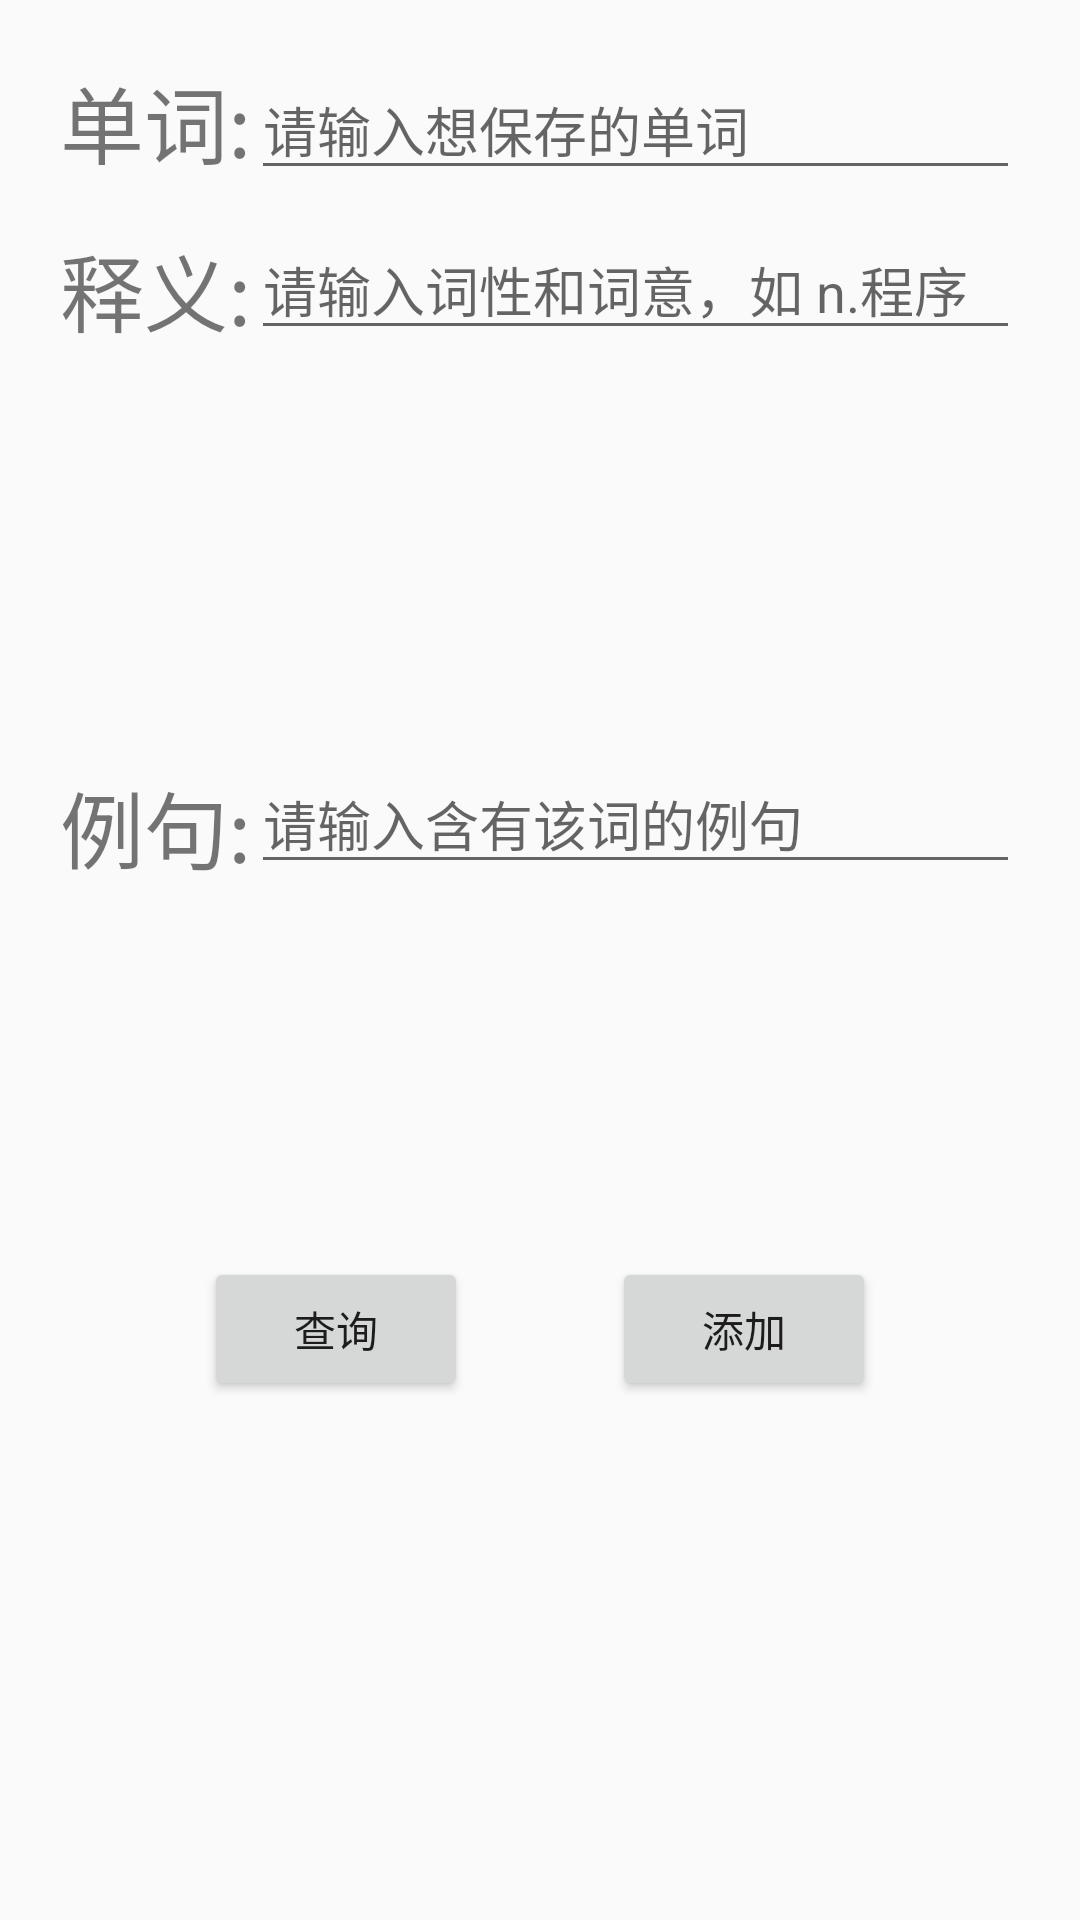

Android layout source for this screen:
<!-- AndroidManifest.xml: application theme AppTheme -->
<!-- res/layout/activity_test_provider.xml -->
<?xml version="1.0" encoding="utf-8"?>
<androidx.constraintlayout.widget.ConstraintLayout xmlns:android="http://schemas.android.com/apk/res/android"
    xmlns:app="http://schemas.android.com/apk/res-auto"
    xmlns:tools="http://schemas.android.com/tools"
    android:layout_width="match_parent"
    android:layout_height="match_parent">

    <TextView
        android:id="@+id/provider_tv1"
        android:layout_width="wrap_content"
        android:layout_height="wrap_content"
        android:layout_marginStart="20dp"
        android:layout_marginTop="20dp"
        android:text="单词:"
        android:textSize="28sp"
        app:layout_constraintStart_toStartOf="parent"
        app:layout_constraintTop_toTopOf="parent" />

    <EditText
        android:id="@+id/provider_add"
        android:layout_width="0dp"
        android:layout_height="wrap_content"
        android:layout_marginTop="20dp"
        android:layout_marginEnd="20dp"
        android:hint="请输入想保存的单词"
        app:layout_constraintEnd_toEndOf="parent"
        app:layout_constraintStart_toEndOf="@id/provider_tv1"
        app:layout_constraintTop_toTopOf="parent" />

    <TextView
        android:id="@+id/provider_tv2"
        android:layout_width="wrap_content"
        android:layout_height="wrap_content"
        android:layout_marginStart="20dp"
        android:layout_marginTop="15dp"
        android:text="释义:"
        android:textSize="28sp"
        app:layout_constraintEnd_toStartOf="@id/provider_mean"
        app:layout_constraintStart_toStartOf="parent"
        app:layout_constraintTop_toBottomOf="@id/provider_tv1" />

    <EditText
        android:id="@+id/provider_mean"
        android:layout_width="0dp"
        android:layout_height="wrap_content"
        android:layout_marginTop="10dp"
        android:layout_marginEnd="20dp"
        android:hint="请输入词性和词意，如 n.程序"
        app:layout_constraintEnd_toEndOf="parent"
        app:layout_constraintStart_toEndOf="@id/provider_tv2"
        app:layout_constraintTop_toBottomOf="@id/provider_add" />

    <TextView
        android:id="@+id/provider_tv3"
        android:layout_width="wrap_content"
        android:layout_height="wrap_content"
        android:layout_marginStart="20dp"
        android:layout_marginTop="15dp"
        android:text="例句:"
        android:textSize="28sp"
        app:layout_constraintBottom_toTopOf="@+id/btn_provider_add"
        app:layout_constraintStart_toStartOf="parent"
        app:layout_constraintTop_toBottomOf="@id/provider_tv2" />

    <EditText
        android:id="@+id/provider_example"
        android:layout_width="0dp"
        android:layout_height="wrap_content"
        android:hint="请输入含有该词的例句"
        android:layout_marginTop="10dp"
        android:layout_marginEnd="20dp"
        app:layout_constraintBottom_toTopOf="@+id/btn_provider_add"
        app:layout_constraintEnd_toEndOf="parent"
        app:layout_constraintStart_toEndOf="@id/provider_tv3"
        app:layout_constraintTop_toBottomOf="@id/provider_mean" />

    <Button
        android:id="@+id/btn_provider_add"
        android:layout_width="wrap_content"
        android:layout_height="wrap_content"
        android:layout_marginEnd="20dp"
        android:layout_marginBottom="50dp"
        android:text="添加"
        app:layout_constraintBottom_toBottomOf="parent"
        app:layout_constraintEnd_toEndOf="parent"
        app:layout_constraintStart_toEndOf="@+id/btn_provider_query"
        app:layout_constraintTop_toBottomOf="@id/provider_tv3" />

    <Button
        android:id="@+id/btn_provider_query"
        android:layout_width="wrap_content"
        android:layout_height="wrap_content"
        android:layout_marginStart="20dp"
        android:layout_marginBottom="50dp"
        android:text="查询"
        app:layout_constraintBottom_toBottomOf="parent"
        app:layout_constraintEnd_toStartOf="@+id/btn_provider_add"
        app:layout_constraintStart_toStartOf="parent"
        app:layout_constraintTop_toBottomOf="@+id/provider_tv3" />
</androidx.constraintlayout.widget.ConstraintLayout>
<!-- resources referenced by this layout -->
<resources>
  <style name="AppTheme" parent="Theme.AppCompat.Light.DarkActionBar">
      
          
          <item name="colorPrimary">@color/colorPrimary</item>
          <item name="colorPrimaryDark">@color/colorPrimaryDark</item>
          <item name="colorAccent">@color/colorAccent</item>
      </style>
  <!-- not gathered from this repository: default colours our renderer supplied (Android Studio template values) -->
  <color name="colorPrimary">#FF6200EE</color>
  <color name="colorPrimaryDark">#FF3700B3</color>
  <color name="colorAccent">#FF03DAC5</color>
</resources>
